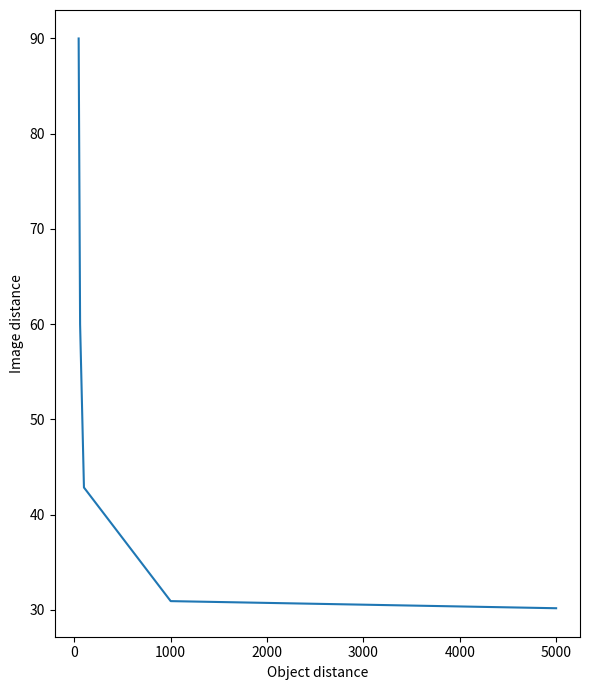

This chart was generated by the following Python code:

import argparse
import numpy as np
import matplotlib.pyplot as plt

parser = argparse.ArgumentParser()
# You may change the values of the arguments here (default) or in the commandline.
parser.add_argument("--f", default=30, type=float, help="Focal length of the camera in millimetres.")
parser.add_argument("--height", default=100, type=float, help="Height of an object in millimetres.")

def ccdDistance(f : float, objDistance : float) -> float:
    # TODO: Implement the body of this function so that it computes
    # the distance of the image plane, such that the image of
    # an object at distance 'objDistance' would be sharp
    # (without blur). Use the equation for a thin lens (from slides).
    return 1/((1/f) - (1/objDistance))

def main(args : argparse.Namespace):
    # TODO: Implement the function 'ccdDistance'.
    # Then, use this function to compute the ideal position of a sensor for an object
    # at distances: 45mm, 60mm, 10cm, 1m and 5m from the lens.
    # - The focal length of the camera is 30mm ('args.f').
    distances = np.array([45, 60, 100, 1000, 5000])
    ccdDistances = ccdDistance(args.f, distances)

    for i in range(len(distances)):
        print("Ideal CCD distance for object at {}mm is {:.6f}mm".format(distances[i], ccdDistances[i]))

    # TODO: What is the size of an object's image providing the object is
    # 10cm tall ('args.height') and placed at the individual positions investigated above.
    heightProjected = args.height * ccdDistances / distances
    
    # TODO: Plot a graph showing the dependency of image distance on object
    # distance.
    fig, ax = plt.subplots(1, 1, figsize=(6, 7))
    ax.plot(distances, ccdDistances)
    ax.set_xlabel("Object distance")
    ax.set_ylabel("Image distance")
    fig.tight_layout()
    plt.show()

if __name__ == "__main__":
    args = parser.parse_args([] if "__file__" not in globals() else None)
    main(args)
